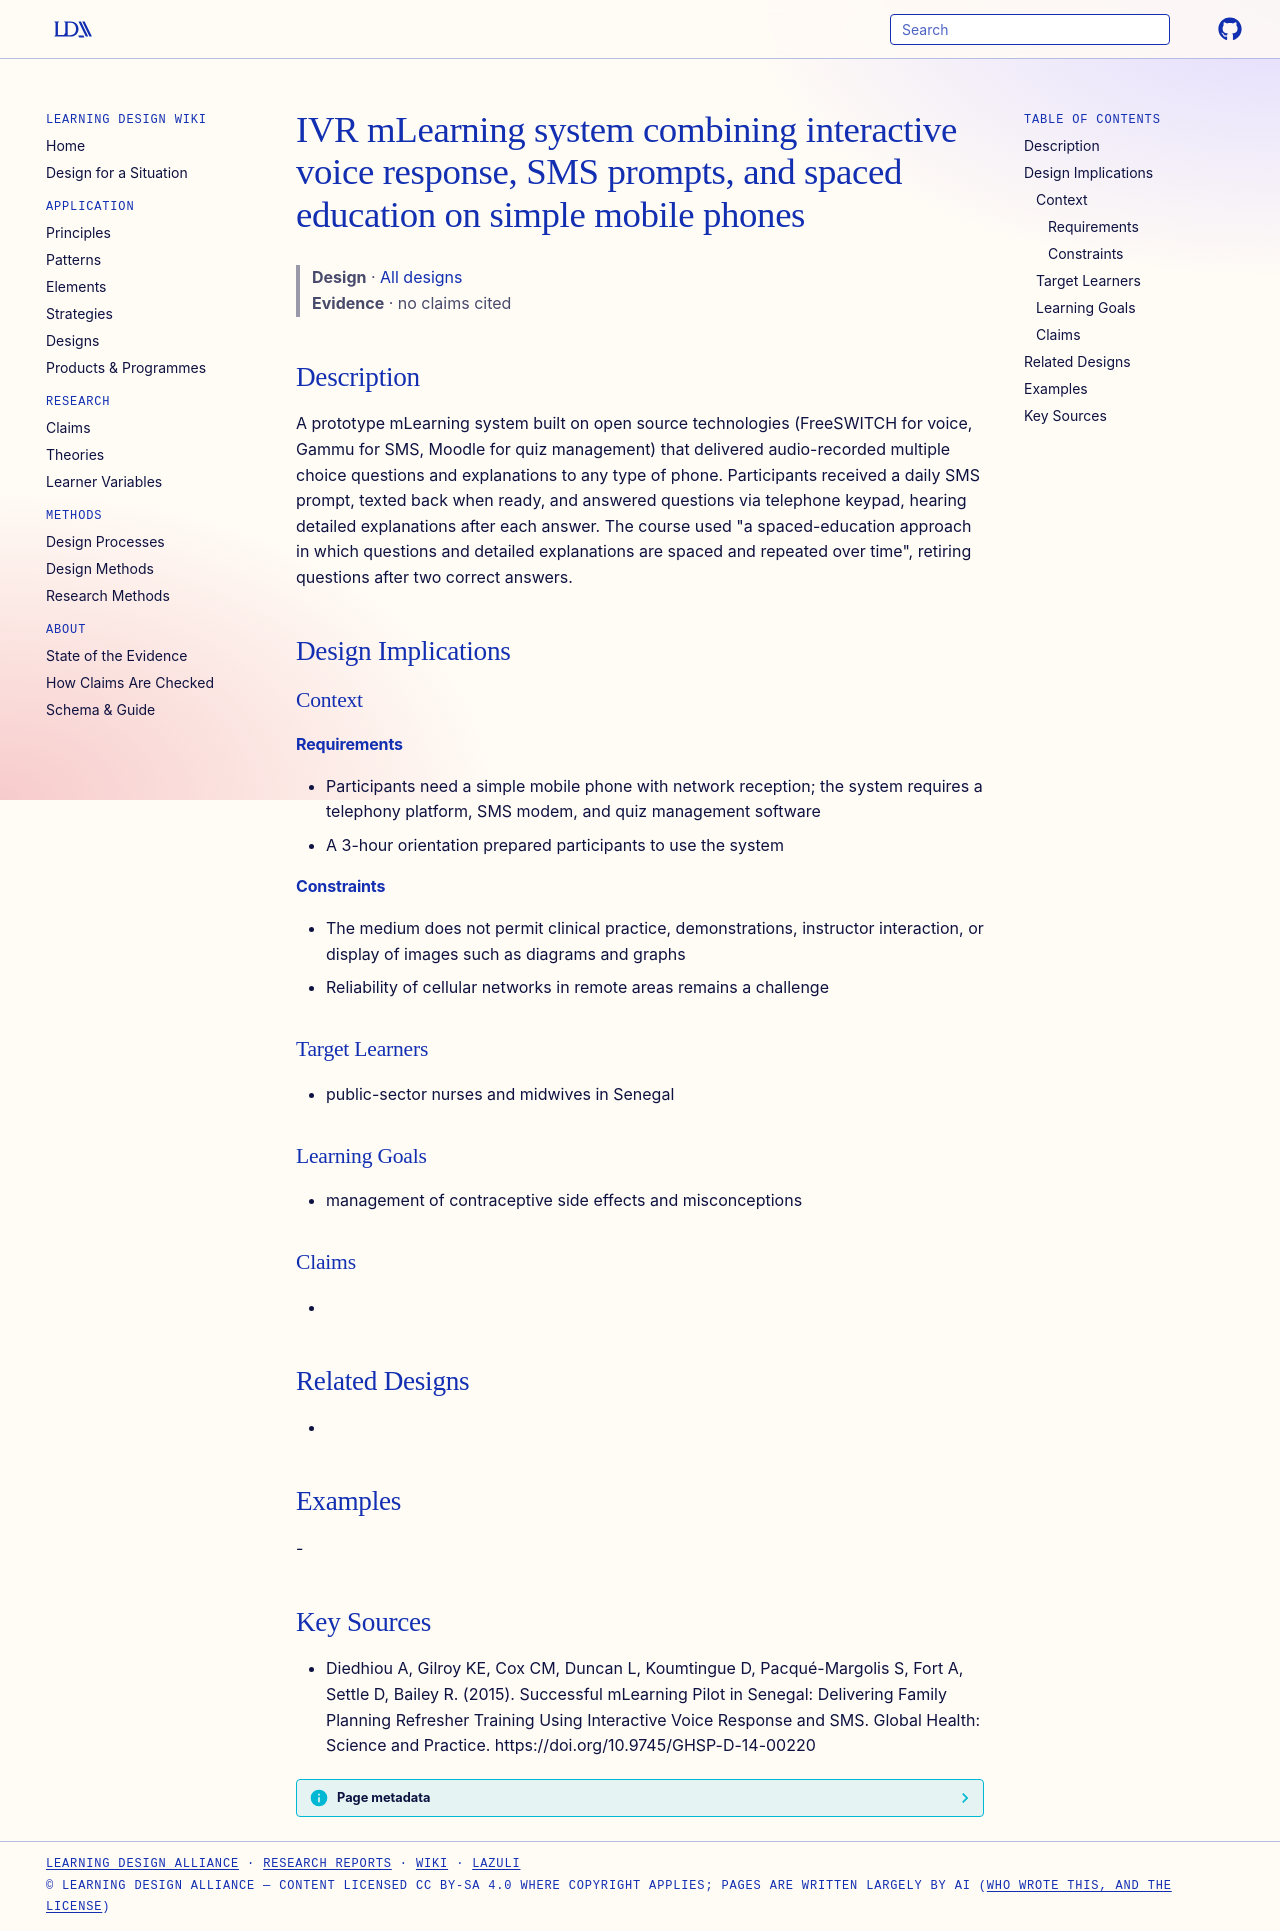

repository: Learning-Design-Alliance/learning-wiki · page: designs/ivr-sms-mlearning-system/index.html · generator: mkdocs

---
type: design
id: ivr-sms-mlearning-system
title: IVR mLearning system combining interactive voice response, SMS prompts, and spaced education on simple mobile phones
description: A prototype mLearning system built on open source technologies (FreeSWITCH for voice, Gammu for SMS, Moodle for quiz management) that delivered audio-recorded multiple choice questions and explanations to any type of...
status: review
generated:
  by: "process:settle-candidates"
  at: 2026-11-09
sources:
  - id: diedhiou-a-2015
    resource: "https://doi.org/10.9745/GHSP-D-14-00220"
    title: "Diedhiou A, Gilroy KE, Cox CM, Duncan L, Koumtingue D, Pacqué-Margolis S, Fort A, Settle D, Bailey R. (2015). Successful mLearning Pilot in Senegal: Delivering Family Planning Refresher Training Using Interactive Voice Response and SMS. Global Health: Science and Practice. https://doi.org/10.9745/GHSP-D-14-00220"
    author: Diedhiou A, Gilroy KE, Cox CM, Duncan L, Koumtingue D, Pacqué-Margolis S, Fort A, Settle D, Bailey R
---

# IVR mLearning system combining interactive voice response, SMS prompts, and spaced education on simple mobile phones

> **Design** · [All designs](index.md)
> **Evidence** · no claims cited

## Description
A prototype mLearning system built on open source technologies (FreeSWITCH for voice, Gammu for SMS, Moodle for quiz management) that delivered audio-recorded multiple choice questions and explanations to any type of phone. Participants received a daily SMS prompt, texted back when ready, and answered questions via telephone keypad, hearing detailed explanations after each answer. The course used "a spaced-education approach in which questions and detailed explanations are spaced and repeated over time", retiring questions after two correct answers.

## Design Implications

### Context
#### Requirements
- Participants need a simple mobile phone with network reception; the system requires a telephony platform, SMS modem, and quiz management software
- A 3-hour orientation prepared participants to use the system
#### Constraints
- The medium does not permit clinical practice, demonstrations, instructor interaction, or display of images such as diagrams and graphs
- Reliability of cellular networks in remote areas remains a challenge

### Target Learners
- public-sector nurses and midwives in Senegal

### Learning Goals
- management of contraceptive side effects and misconceptions

### Claims
- 

## Related Designs
- 

## Examples
-

## Key Sources
- Diedhiou A, Gilroy KE, Cox CM, Duncan L, Koumtingue D, Pacqué-Margolis S, Fort A, Settle D, Bailey R. (2015). Successful mLearning Pilot in Senegal: Delivering Family Planning Refresher Training Using Interactive Voice Response and SMS. Global Health: Science and Practice. https://doi.org/10.9745/GHSP-D-14-00220
